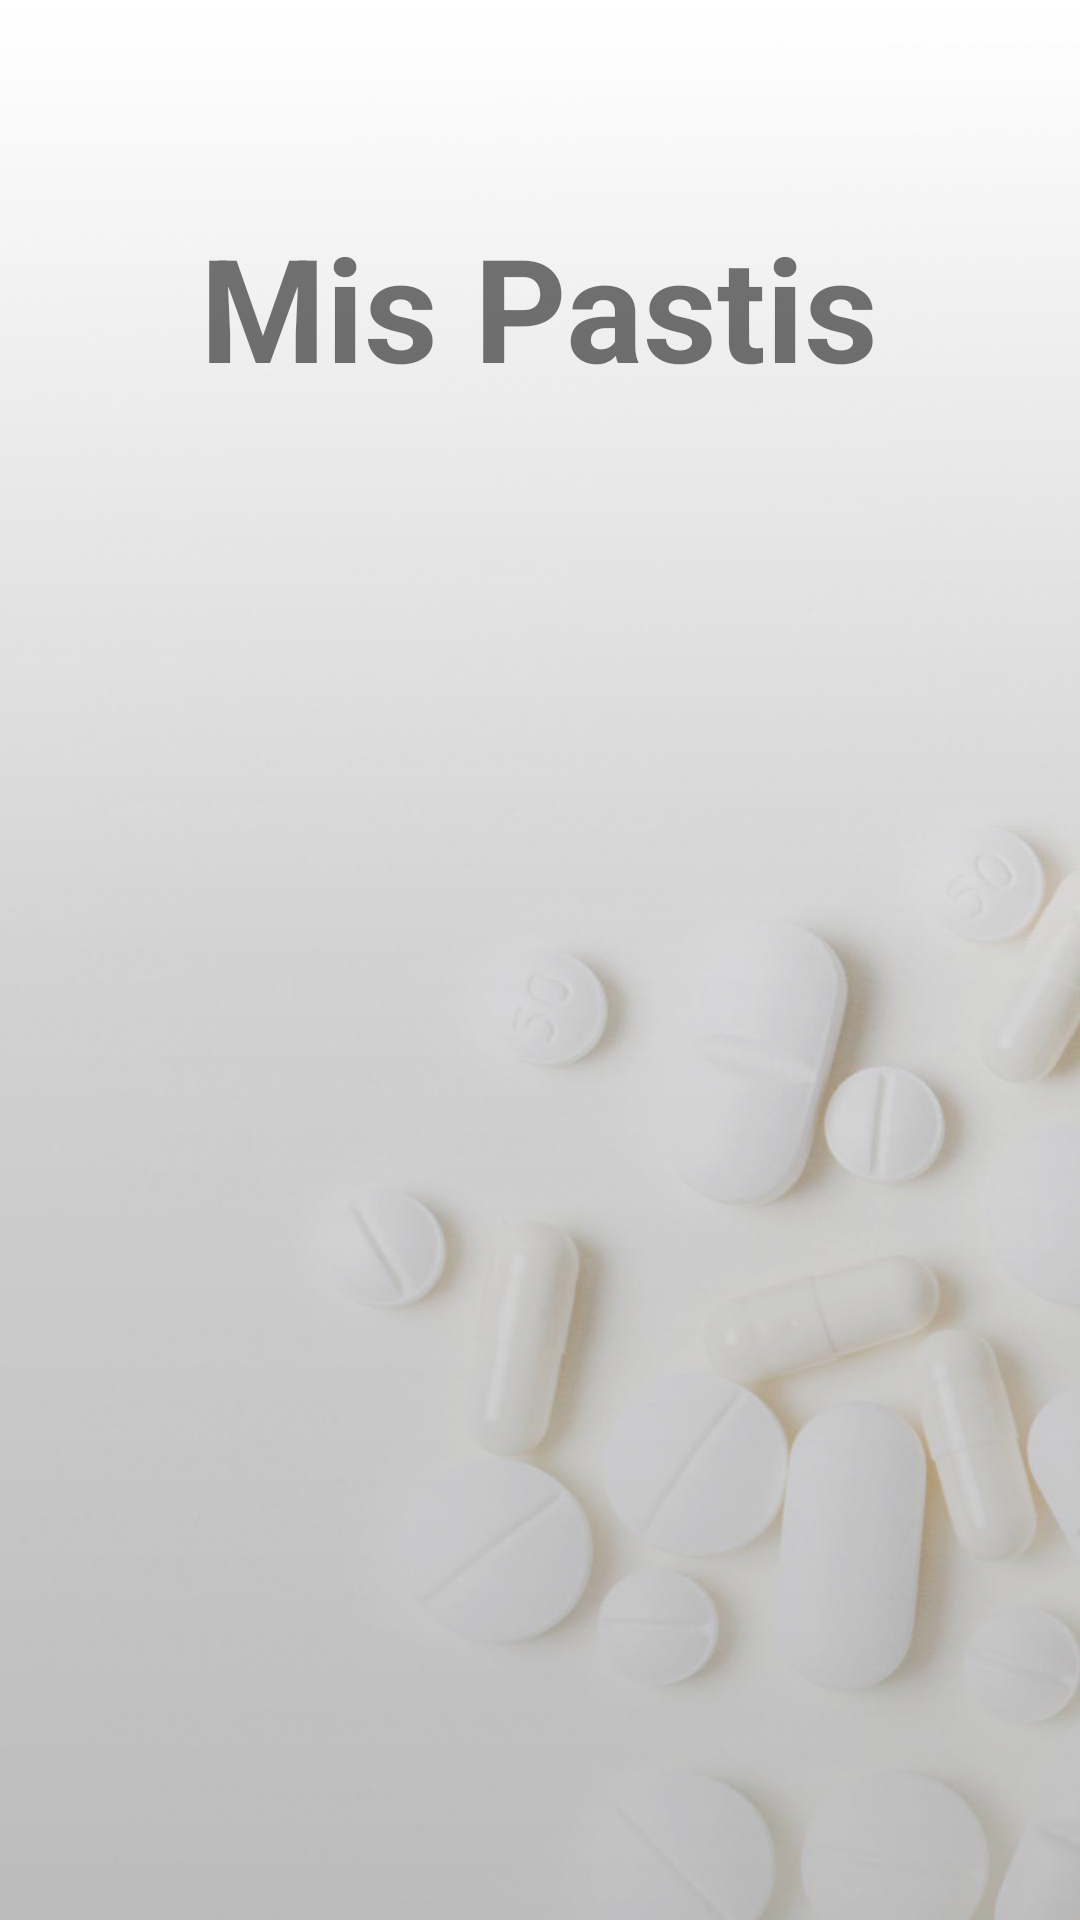

Reconstruct the res/layout file that produces this screen, plus the resources it refers to.
<!-- AndroidManifest.xml: application theme Theme.MisTareasITT -->
<!-- res/layout/activity_splash.xml -->
<?xml version="1.0" encoding="utf-8"?>
<RelativeLayout xmlns:android="http://schemas.android.com/apk/res/android"
    xmlns:app="http://schemas.android.com/apk/res-auto"
    xmlns:tools="http://schemas.android.com/tools"
    android:id="@+id/splash_ly"
    android:layout_width="match_parent"
    android:layout_height="match_parent"
    tools:context=".SplashActivity">

    <ImageView
        android:id="@+id/pastillas"
        android:layout_width="match_parent"
        android:layout_height="match_parent"
        android:contentDescription="@string/pastillas"
        android:scaleType="centerCrop"
        app:srcCompat="@drawable/pastillas" />

    <View
        android:id="@+id/gradient"
        android:layout_width="match_parent"
        android:layout_height="match_parent"
        android:background="@drawable/gradient"/>

    <TextView
        android:id="@+id/titulo_splash"
        android:layout_width="wrap_content"
        android:layout_height="wrap_content"
        android:layout_alignParentTop="true"
        android:layout_centerHorizontal="true"
        android:layout_marginTop="70dp"
        android:text="@string/mis_tareas"
        android:textSize="48sp"
        android:textStyle="bold" />


</RelativeLayout>
<!-- resources referenced by this layout -->
<resources>
  <!-- drawable gradient (drawable) -->
  <?xml version="1.0" encoding="utf-8"?>
  <shape xmlns:android="http://schemas.android.com/apk/res/android"
      android:shape="rectangle">
  
      <gradient
          android:startColor="@color/white"
          android:centerColor="#1A000000"
          android:endColor="#33000000"
          android:type="linear"
          android:angle="-90"
          />
  
  </shape>
  <!-- drawable pastillas: png bitmap (drawable, 800535 bytes) -->
  <string name="mis_tareas">Mis Pastis</string>
  <string name="pastillas">Pastillas</string>
  <style name="Theme.MisTareasITT" parent="Theme.MaterialComponents.DayNight.DarkActionBar">
          
          <item name="colorPrimary">@color/light_Blue_200</item>
          <item name="colorPrimaryVariant">@color/light_Blue_700</item>
          <item name="colorOnPrimary">@color/white</item>
          
          <item name="colorSecondary">@color/Pink_400</item>
          <item name="colorSecondaryVariant">@color/Pink_700</item>
          <item name="colorOnSecondary">@color/black</item>
          
          <item name="android:statusBarColor" tools:targetApi="l">?attr/colorPrimaryVariant</item>
          
      </style>
  <color name="white">#FFFFFFFF</color>
  <color name="light_Blue_200">#40c4ff</color>
  <color name="light_Blue_700">#0091ea</color>
  <color name="Pink_400">#f50057</color>
  <color name="Pink_700">#c51162</color>
  <color name="black">#FF000000</color>
</resources>
